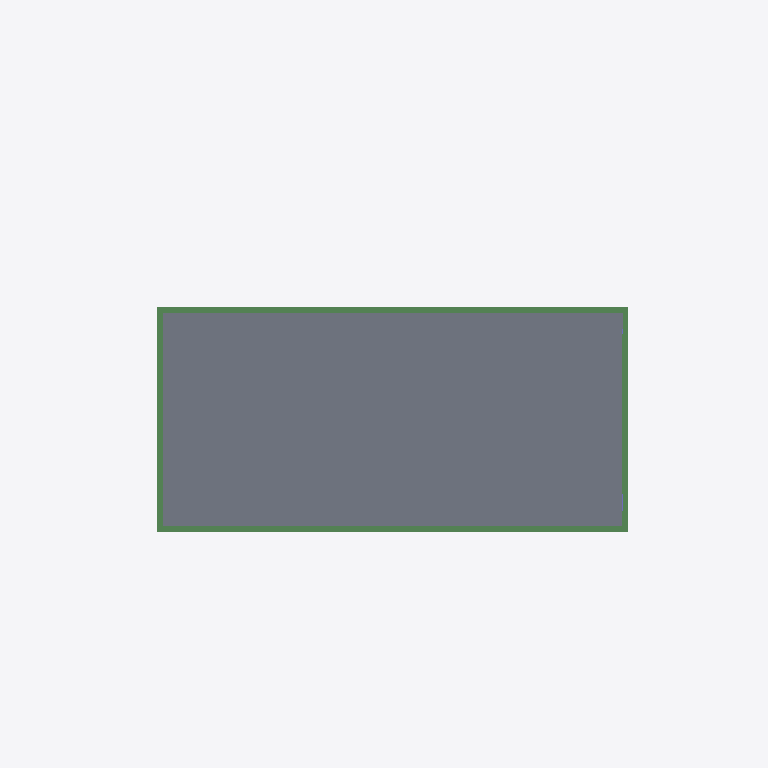
Plan cut of the same IFC building model at storey 'Roof' (level 3.00 m, cut at 4.40 m), seen from above with north up, elements coloured by IFC class: 5 beams (green), 1 slab (grey). Cut surfaces are drawn darker.
Extent 12.0 m × 5.6 m × 3.5 m (x, y, z). Storeys (2): GF at 0.00 m; Roof at 3.00 m. Elements (21): 10 IfcBeam, 8 IfcColumn, 3 IfcSlab.

HEADER;
FILE_DESCRIPTION(('ViewDefinition[DesignTransferView]'),'2;1');
FILE_NAME('mini-capstone.ifc','2026-10-15T15:09:58+08:00',(''),(''),'IfcOpenShell 0.8.5-post1','Bonsai 0.8.5-post1','Nobody');
FILE_SCHEMA(('IFC4'));
ENDSEC;
DATA;
#1=IFCPROJECT('0LKZWhJyP8sQ1ahx2pbeuN',$,'My Project',$,$,$,$,(#10,#22),#5);
#27=IFCSITE('3BqQoT5IrDbRqLi5OoFUmG',$,'My Site',$,$,#50,$,$,$,$,$,$,$,$);
#33=IFCBUILDING('1PFjuG72z9ARV36gbf4UJR',$,'My Building',$,$,#56,$,$,$,$,$,$);
#39=IFCBUILDINGSTOREY('06V3o_JTfE$8mvj4ebrl_8',$,'GF',$,$,#62,$,$,$,$);
#75=IFCBUILDINGSTOREY('10_Y81SRT7hRBiYQgsmhq_',$,'Roof',$,$,#166,$,$,$,$);
#1576=IFCSLAB('2VAbNPfnj6IPzyqwS7W56T',$,'Slab',$,$,#2121,#1590,$,$);
#1845=IFCBEAM('04m4sWNQ1BRgsaak015EcS',$,'Beam',$,$,#2000,#1856,$,$);
#1818=IFCBEAM('3NjJuOu8HDmg4vYu$pw_Xh',$,'Beam',$,$,#2047,#1829,$,$);
#1743=IFCBEAM('3rhnhZnjrBJRlulMNPUoDf',$,'Beam',$,$,#1795,#1755,$,$);
#1796=IFCBEAM('1tkg6$IU151wjQiPu7nBEb',$,'Beam',$,$,#1953,#1807,$,$);
#1469=IFCBEAM('3HF3tkadj73B7AS_INKdf9',$,'Beam',$,$,#2111,#1480,$,$);
ENDSEC;
